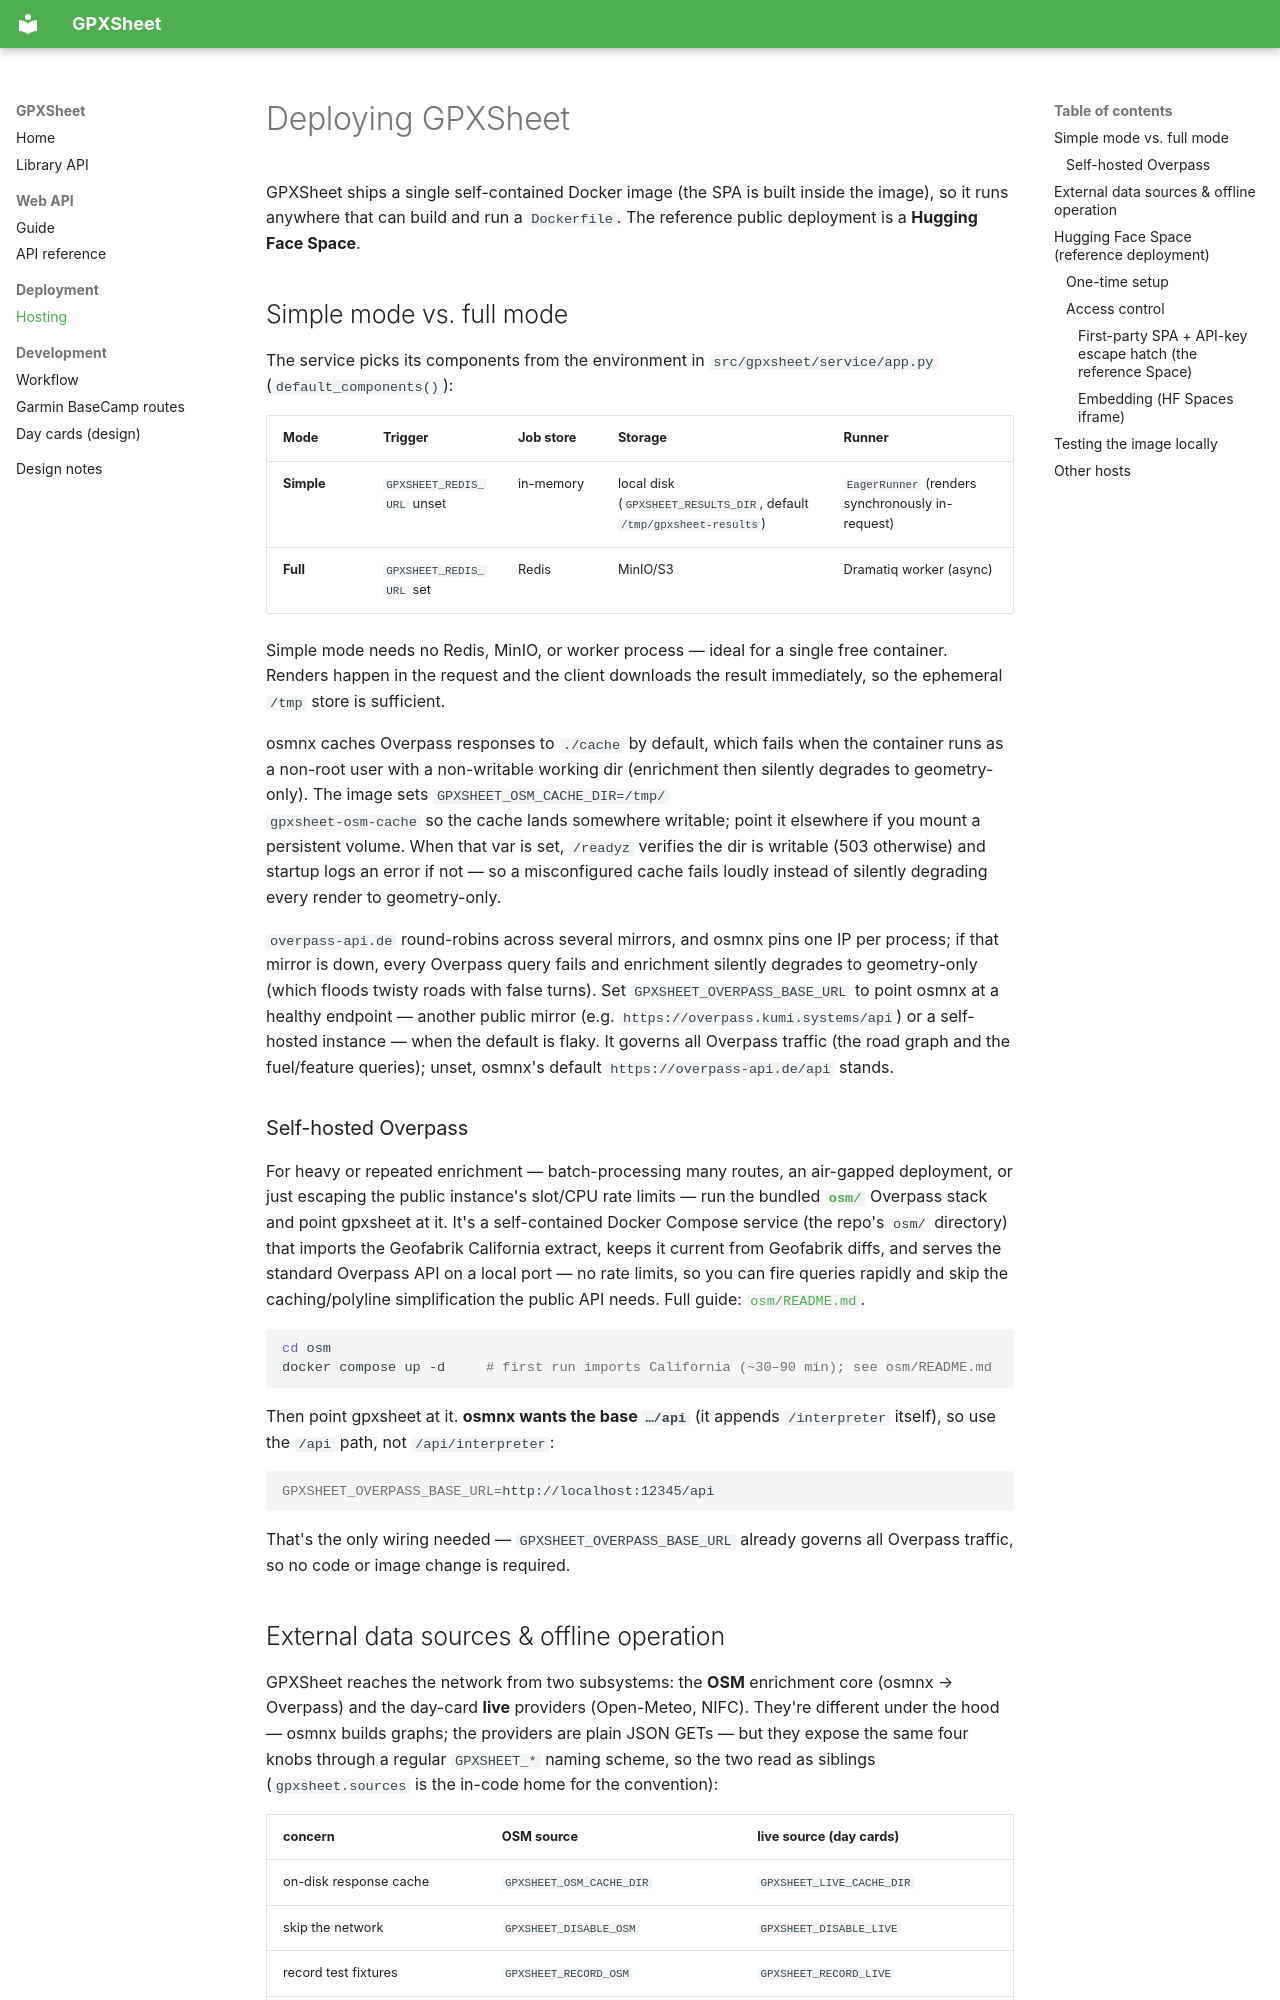

repository: pleasantone/gpxsheet · page: deploy/index.html · generator: mkdocs

# Deploying GPXSheet

GPXSheet ships a single self-contained Docker image (the SPA is built inside the
image), so it runs anywhere that can build and run a `Dockerfile`. The reference
public deployment is a **Hugging Face Space**.

## Simple mode vs. full mode

The service picks its components from the environment in
`src/gpxsheet/service/app.py` (`default_components()`):

| Mode | Trigger | Job store | Storage | Runner |
|------|---------|-----------|---------|--------|
| **Simple** | `GPXSHEET_REDIS_URL` unset | in-memory | local disk (`GPXSHEET_RESULTS_DIR`, default `/tmp/gpxsheet-results`) | `EagerRunner` (renders synchronously in-request) |
| **Full** | `GPXSHEET_REDIS_URL` set | Redis | MinIO/S3 | Dramatiq worker (async) |

Simple mode needs no Redis, MinIO, or worker process — ideal for a single free
container. Renders happen in the request and the client downloads the result
immediately, so the ephemeral `/tmp` store is sufficient.

osmnx caches Overpass responses to `./cache` by default, which fails when the
container runs as a non-root user with a non-writable working dir (enrichment then
silently degrades to geometry-only). The image sets `GPXSHEET_OSM_CACHE_DIR=/tmp/
gpxsheet-osm-cache` so the cache lands somewhere writable; point it elsewhere if you
mount a persistent volume. When that var is set, `/readyz` verifies the dir is
writable (503 otherwise) and startup logs an error if not — so a misconfigured cache
fails loudly instead of silently degrading every render to geometry-only.

`overpass-api.de` round-robins across several mirrors, and osmnx pins one IP per
process; if that mirror is down, every Overpass query fails and enrichment silently
degrades to geometry-only (which floods twisty roads with false turns). Set
`GPXSHEET_OVERPASS_BASE_URL` to point osmnx at a healthy endpoint — another public mirror
(e.g. `https://overpass.kumi.systems/api`) or a self-hosted instance — when the
default is flaky. It governs all Overpass traffic (the road graph and the fuel/feature
queries); unset, osmnx's default `https://overpass-api.de/api` stands.

### Self-hosted Overpass

For heavy or repeated enrichment — batch-processing many routes, an air-gapped
deployment, or just escaping the public instance's slot/CPU rate limits — run the
bundled **[`osm/`](https://github.com/pleasantone/gpxsheet/tree/main/osm)** Overpass
stack and point gpxsheet at it. It's a self-contained Docker Compose service (the
repo's `osm/` directory) that imports the Geofabrik California extract, keeps it
current from Geofabrik diffs, and serves the standard Overpass API on a local port —
no rate limits, so you can fire queries rapidly and skip the caching/polyline
simplification the public API needs. Full guide:
[`osm/README.md`](https://github.com/pleasantone/gpxsheet/blob/main/osm/README.md).

```bash
cd osm
docker compose up -d     # first run imports California (~30–90 min); see osm/README.md
```

Then point gpxsheet at it. **osmnx wants the base `…/api`** (it appends
`/interpreter` itself), so use the `/api` path, not `/api/interpreter`:

```bash
GPXSHEET_OVERPASS_BASE_URL=http://localhost:12345/api
```

That's the only wiring needed — `GPXSHEET_OVERPASS_BASE_URL` already governs all Overpass
traffic, so no code or image change is required.
